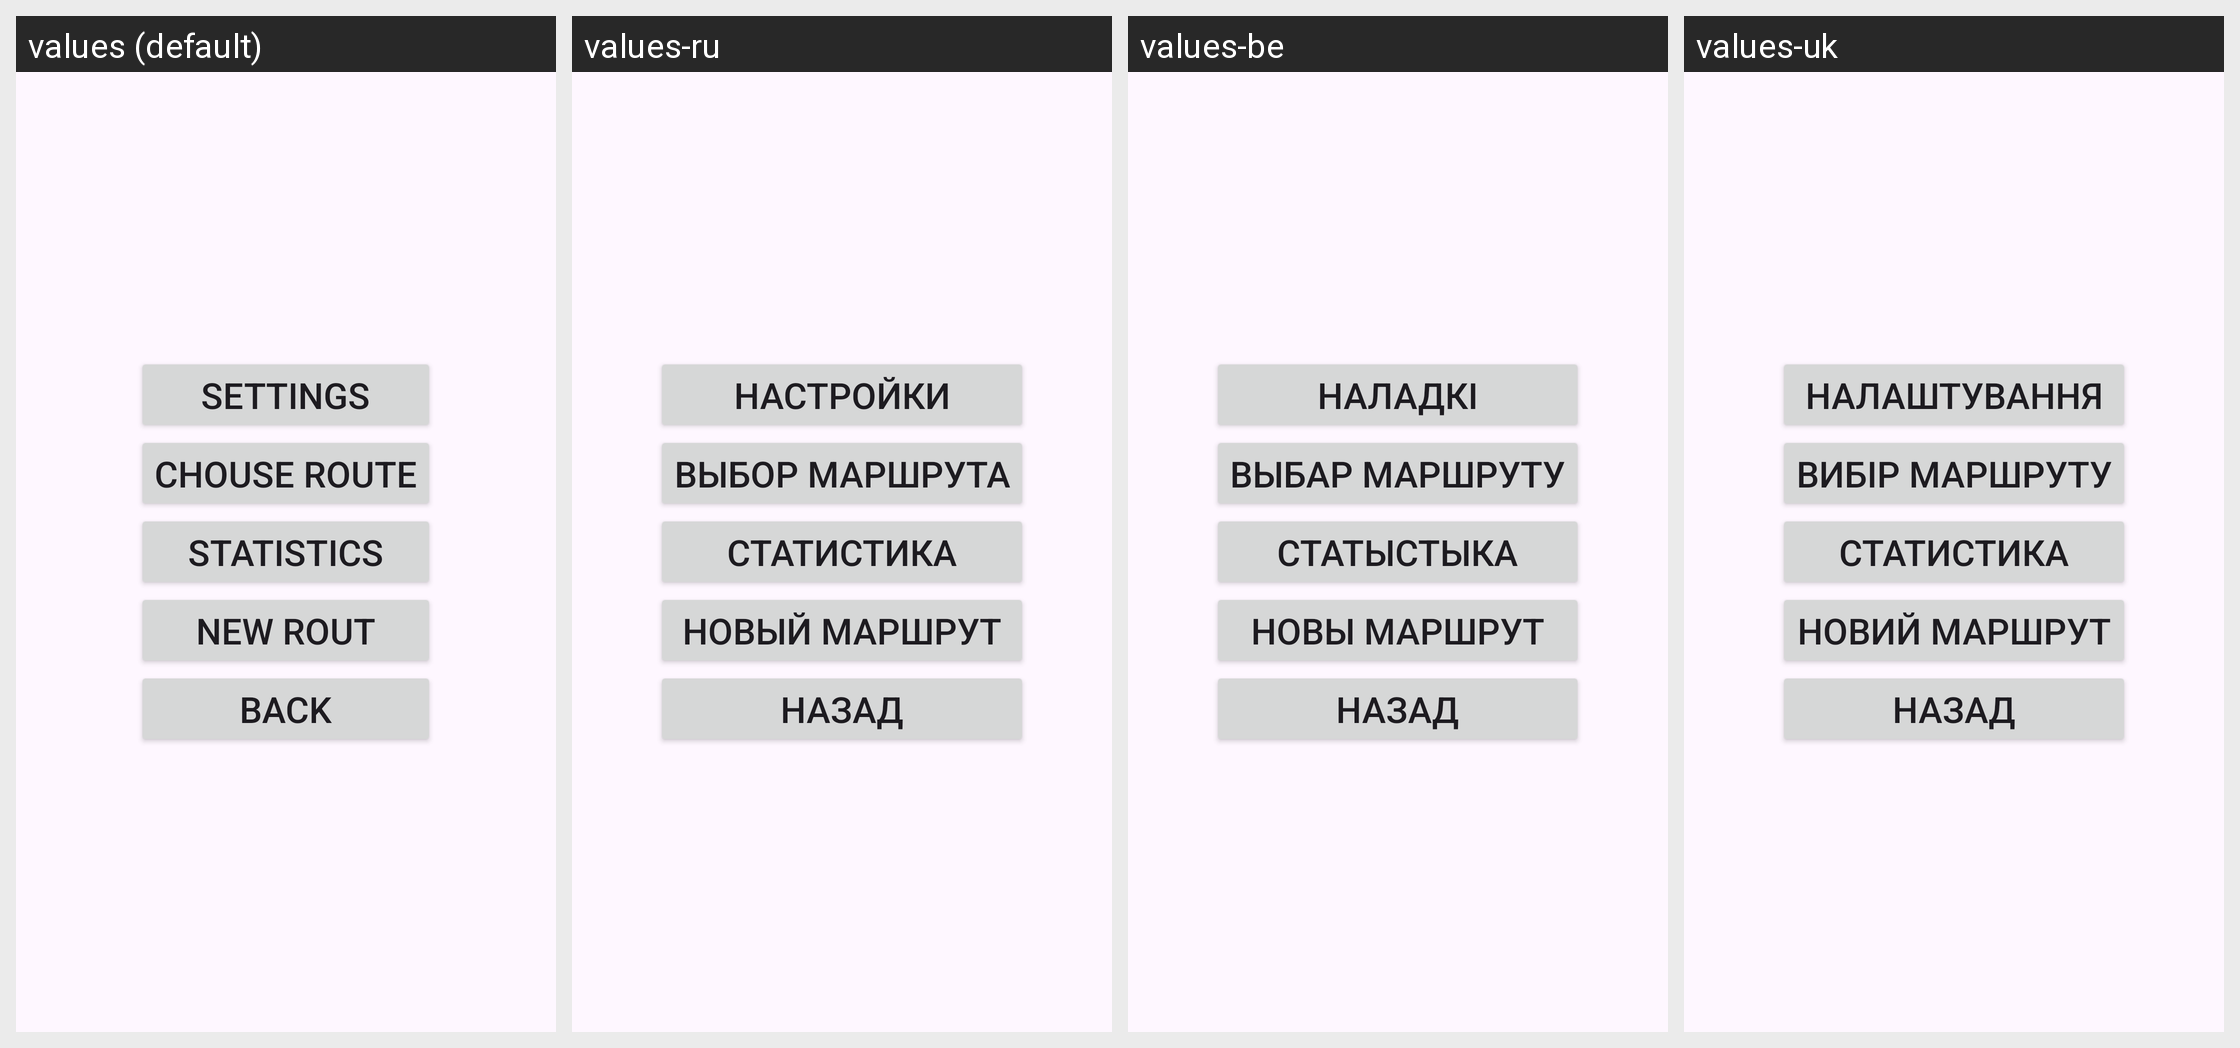

The same Android screen rendered under several of its app's locales, left to right. List the strings drawn on it with the default value and each locale's translation.
Android screen res/layout/activity_main_autonom.xml rendered under 4 locales, left to right: values (default), values-ru, values-be, values-uk. Device: Nexus 5 (rendered at 1080×1920; each locale shown at half size, 540×960, under a caption strip naming it); theme Theme.TSP.
Strings drawn on this screen, with the default value and each locale's value (text and hints the layout hard-codes, and strings that could not be matched under every locale, appear in the picture but are not listed):

setting
  values: Settings
  values-ru: Настройки
  values-be: Наладкі
  values-uk: Налаштування

b_choise_route
  values: Chouse route
  values-ru: Выбор маршрута
  values-be: Выбар маршруту
  values-uk: Вибір маршруту

b_statistics
  values: Statistics
  values-ru: Статистика
  values-be: Статыстыка
  values-uk: Статистика

b_addNewRoute
  values: New rout
  values-ru: Новый маршрут
  values-be: Новы маршрут
  values-uk: Новий маршрут

b_back
  values: Back
  values-ru: Назад
  values-be: Назад
  values-uk: Назад
